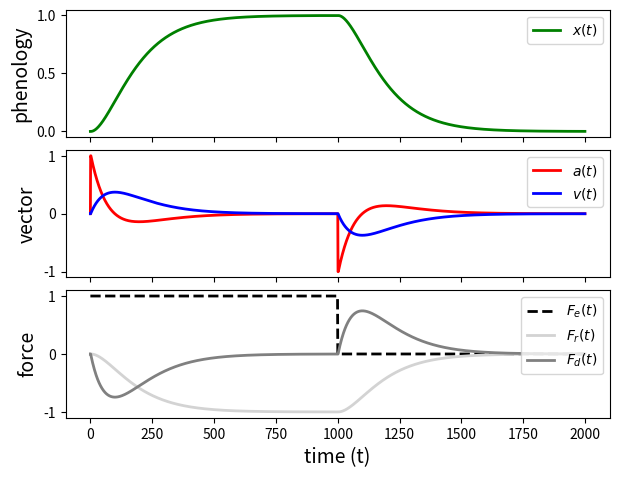

Here is the Python script that generated this plot:
#!/usr/bin/env python2

import matplotlib.pyplot as plt
import datetime, time

__author__ = 'Rhys Whitley, Douglas Kelley, Martin De Kauwe'
__email__ = 'rhys.whitley@mq.edu.au'
__created__ = datetime.datetime(2015,1,14)
__modified__ = time.strftime("%c")
__version__ = '1.0'
__status__ = 'prototype'

class spring(object):
    """
    This class simulates the dynamics of a simple pendulum whose momentum is
    driven by some arbitrary, external force through a viscous fluid, such that
    it experiences a drag force that holds it at a new equilibrium point. The idea
    is that the pendulum represents plant phenology and the external force may
    be water, temperature, etc. driving such phenology.
    """

    def __init__(self, time, force_env=1):
        self.mass = 1
        self.force_env = force_env
        self.dt = 1e-2
        self.k_hooke = 1
        self.k_drag = 2
        self.time = time

    def hookes_law(self, x):
        # Hooke's Law for a spring
        return -self.k_hooke*x
    def drag(self, v):
        # drag on pendulum
        return -self.k_drag*v

    def dynamic(self):
        # set zeros (could have empty list) -- ugly either way
        displ       = [0 for i in range(self.time)]
        accel       = [0 for i in range(self.time)]
        veloc       = [0 for i in range(self.time)]
        force_drag  = [0 for i in range(self.time)]
        force_resist= [0 for i in range(self.time)]
        t_force_env = [0 for i in range(self.time)]
        # instantaneous vectors
        for t in range(self.time-1):
            # point past which the environmental force is removed
            if t < (self.time/2):
                t_force_env[t] = self.force_env
            else:
                t_force_env[t] = 0
            # forces on the pendulum
            force_drag[t] = self.drag( veloc[t] )
            force_resist[t] = self.hookes_law( displ[t] )
            force_total = t_force_env[t] + force_resist[t] + force_drag[t]
            # vectors of the pendulum
            accel[t+1] = force_total/self.mass
            veloc[t+1] = veloc[t] + accel[t]*self.dt
            displ[t+1] = displ[t] + veloc[t]*self.dt
        # return wave as tuple
        return {'a':accel, 'v':veloc, 'x':displ,
                'Fe':t_force_env, 'Fr':force_resist, 'Fd':force_drag}

    def plot_spring_dynamics(self):
        motion = self.dynamic()

        #fig = plt.figure( figsize=(4,8) )
        fig, (ax1, ax2, ax3) = plt.subplots(3, 1, sharex=True)
        # leaf phenology
        ax1.plot( motion['x'], color='green', label='$x(t)$', linestyle='-', lw=2 )
        # phenology vectors
        ax2.plot( motion['a'], color='red', label='$a(t)$', linestyle='-', lw=2 )
        ax2.plot( motion['v'], color='blue', label='$v(t)$', linestyle='-', lw=2 )
        # forces
        ax3.plot( motion['Fe'], color='black', label='$F_{e}(t)$', linestyle='--', lw=2 )
        ax3.plot( motion['Fr'], color='lightgray', label='$F_{r}(t)$', linestyle='-', lw=2 )
        ax3.plot( motion['Fd'], color='gray', label='$F_{d}(t)$', linestyle='-', lw=2 )
        # legends
        ax1.legend( loc=1 )
        ax2.legend( loc=1 )
        ax3.legend( loc=1 )
        # axis labels
        ax1.set_ylabel( 'phenology', fontsize=14 )
        ax2.set_ylabel( 'vector', fontsize=14 )
        ax3.set_ylabel( 'force', fontsize=14 )
        ax3.set_xlabel( 'time (t)', fontsize=14 )
        # adjust spacing
        plt.subplots_adjust(left=0.1, right=0.95, top=0.95, bottom=0.1,
                            hspace=0.1, wspace=0.4)
        # print file
        plt.savefig("pendulum_sig.pdf")


tseries = 2000
x = spring( tseries )
x.plot_spring_dynamics()


